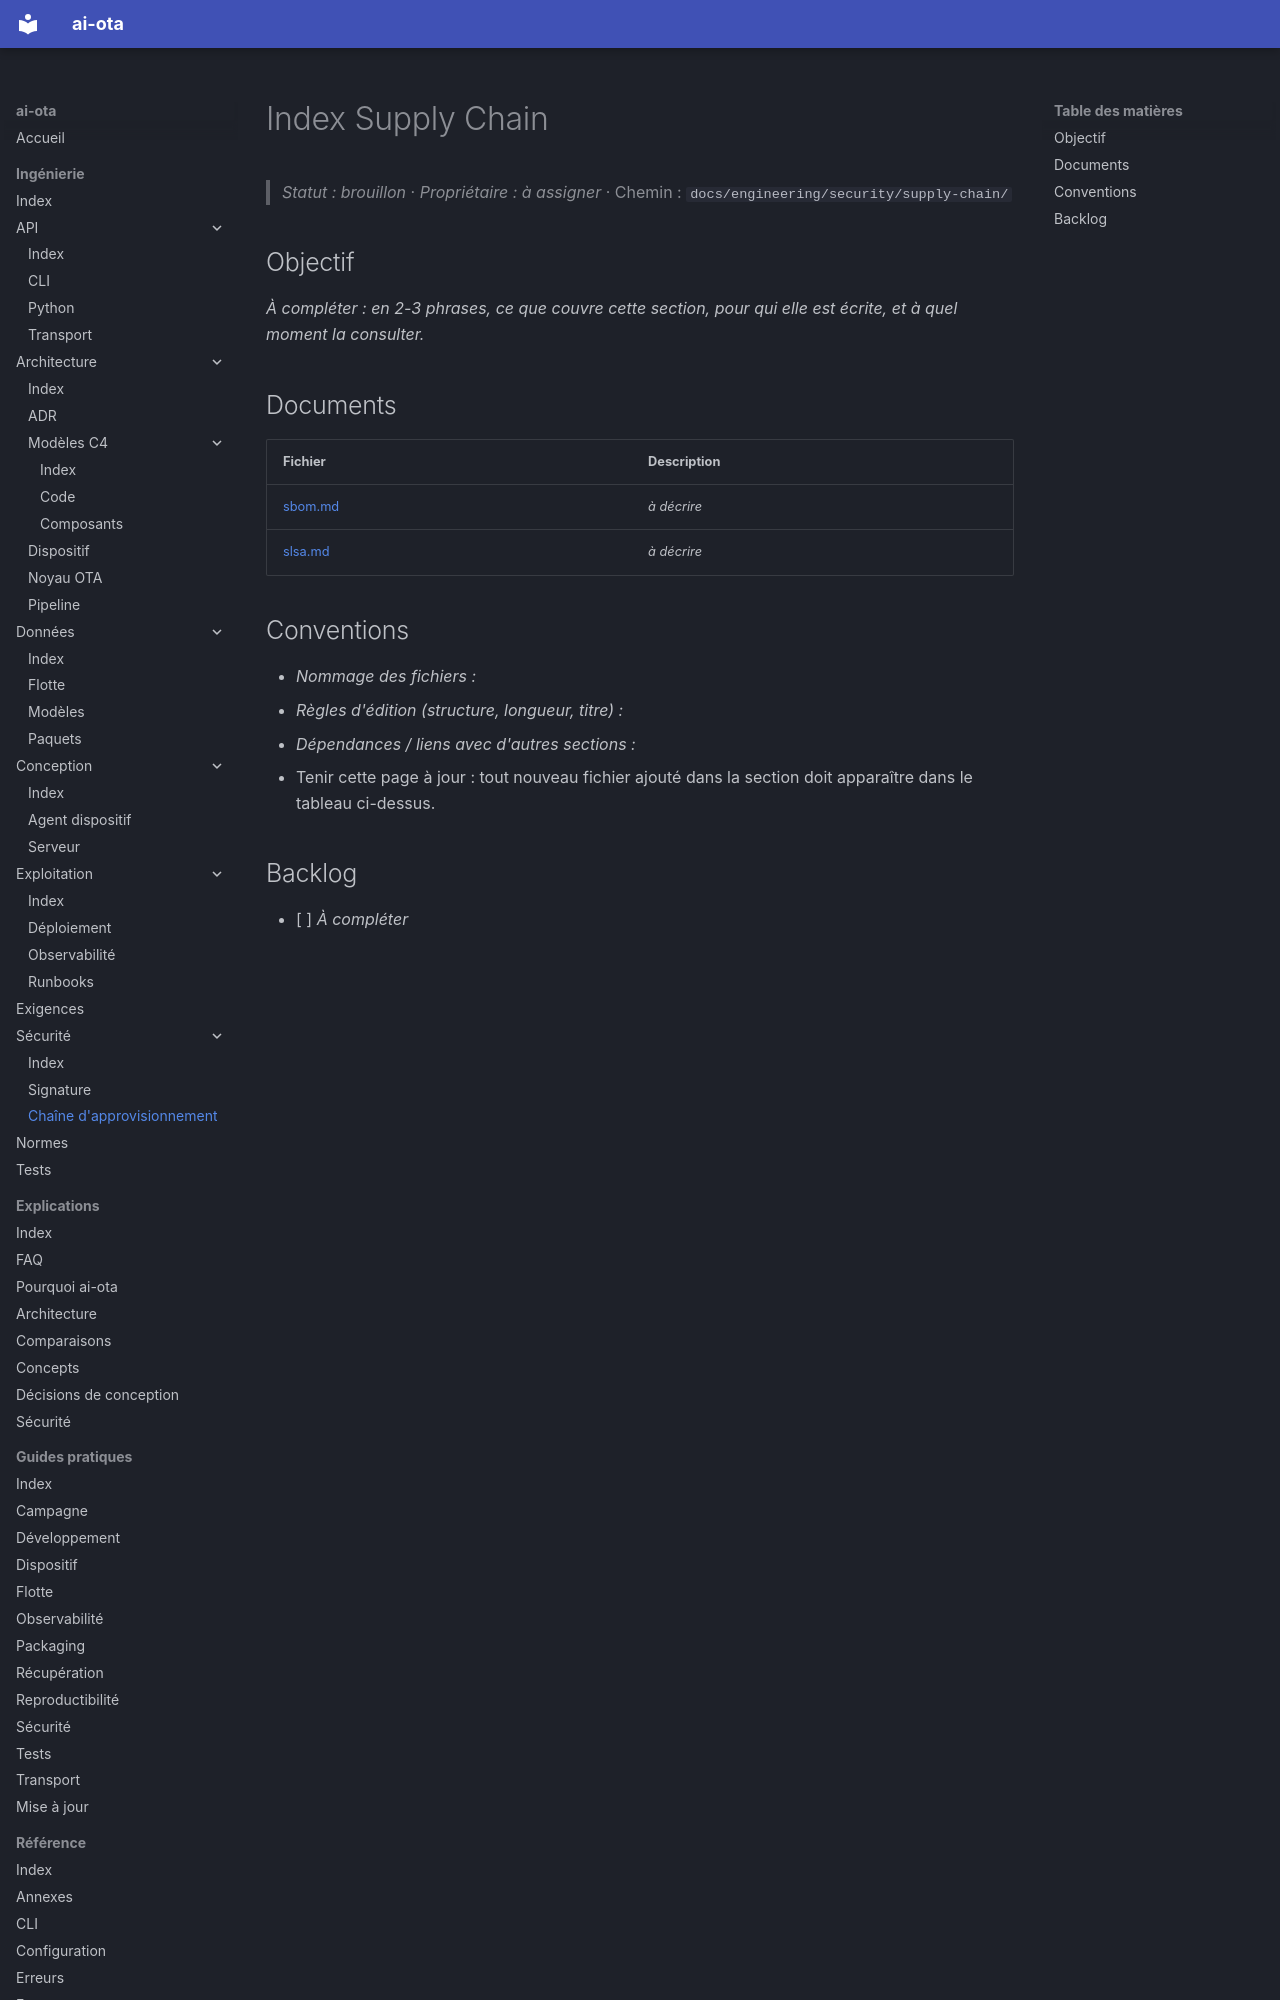

repository: codesphere-dev/ai-ota · page: engineering/security/supply-chain/index.html · generator: mkdocs

# Index Supply Chain
> _Statut : brouillon_ · _Propriétaire : à assigner_ · Chemin : `docs/engineering/security/supply-chain/`

## Objectif

_À compléter : en 2-3 phrases, ce que couvre cette section, pour qui elle est écrite, et à quel moment la consulter._

## Documents

| Fichier | Description |
| --- | --- |
| [sbom.md](sbom.md) | _à décrire_ |
| [slsa.md](slsa.md) | _à décrire_ |
